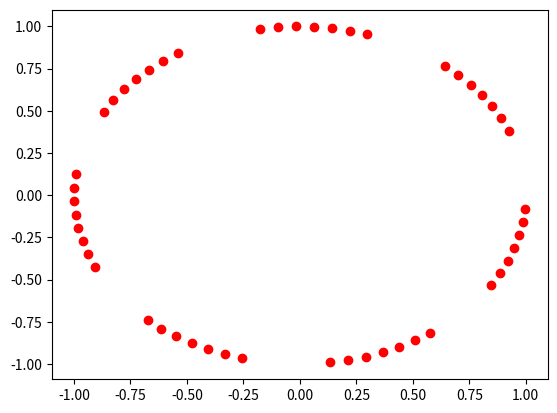

The matplotlib source for this figure:
# [redacted]
#

import matplotlib.pyplot as plt
import numpy as np
def iterate(i,h):
    hvar = h**2/4
    arrinit = np.array([[1],[0]])
    arrh = np.array([[1-hvar,h],[-h,1-hvar]])
    print(arrinit)
    for j in range(i):
        
        arrinit = np.dot((1/(1+hvar)),np.matmul(arrh,arrinit))
        plt.plot(arrinit[0][0],arrinit[1][0], "ro")
    plt.show()


iterate(50,9)
    



